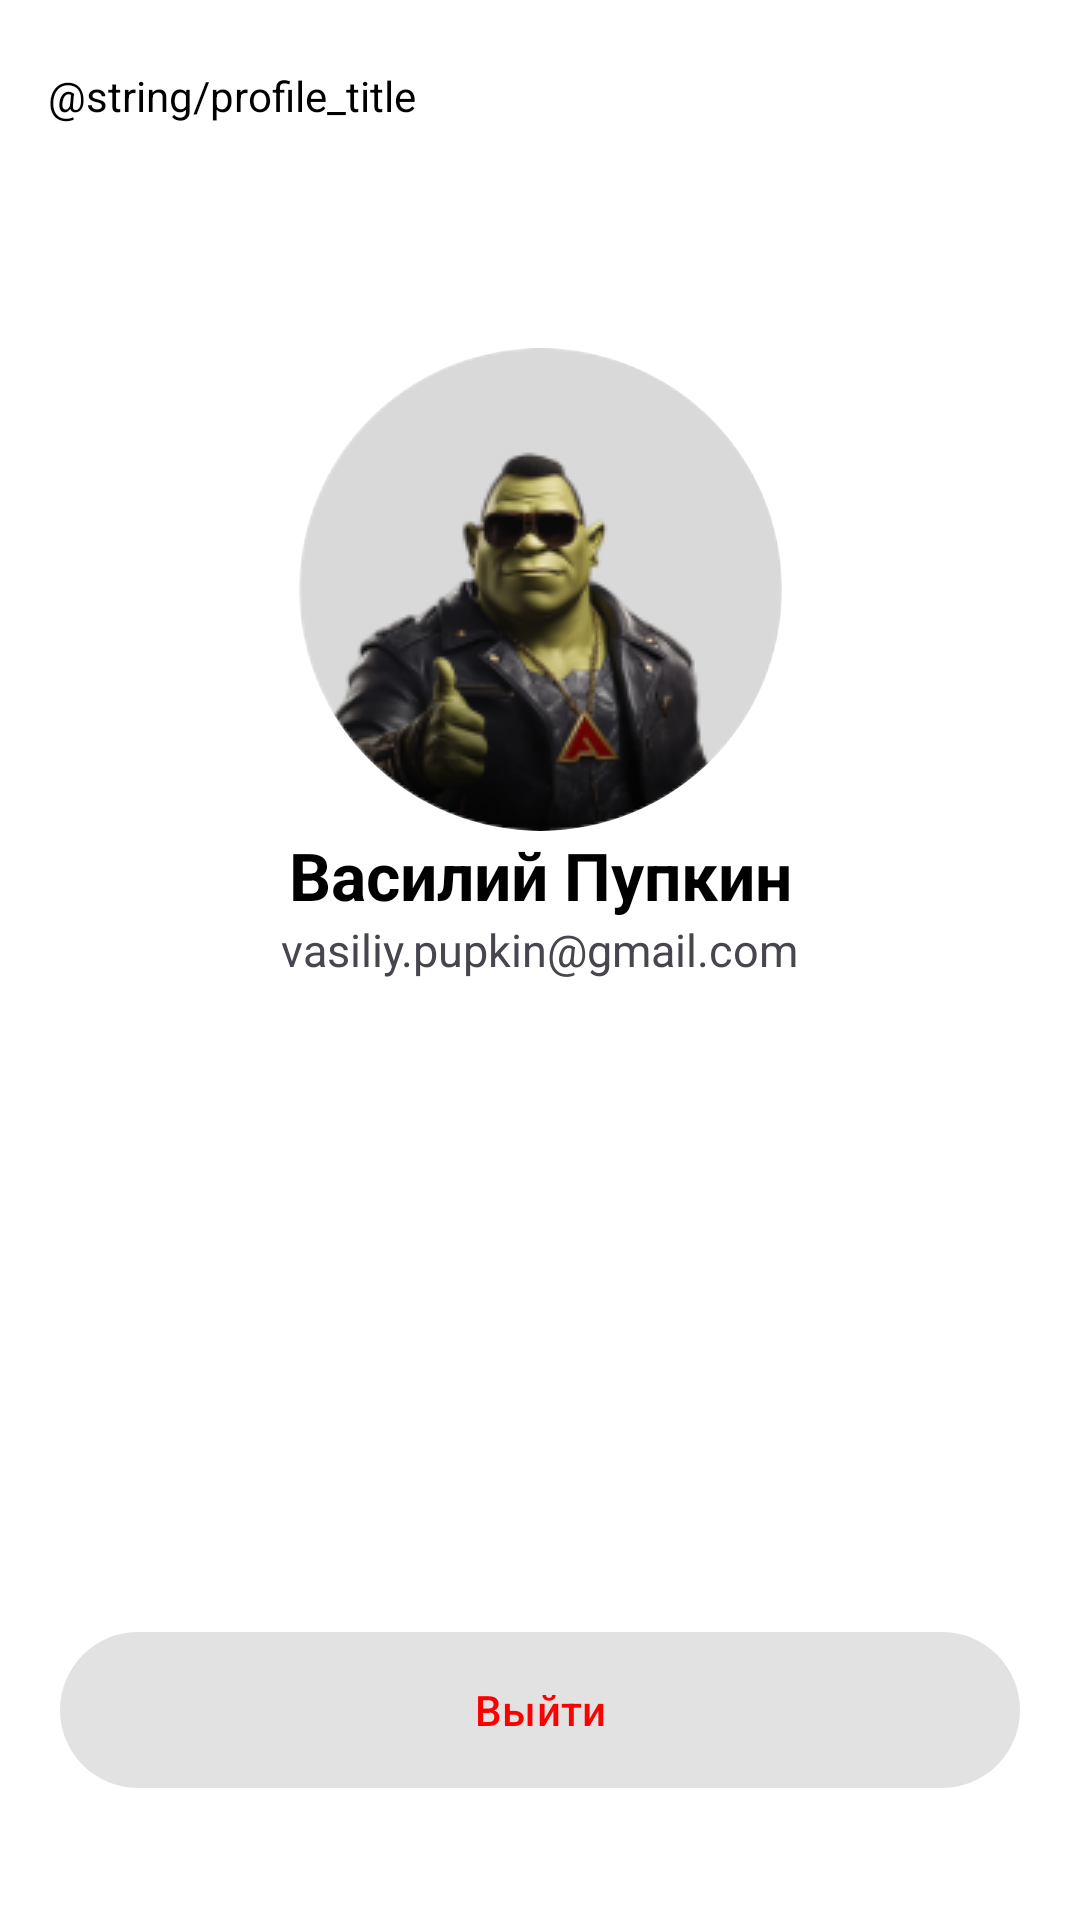

The Android layout XML behind this screen, and the referenced resources:
<!-- AndroidManifest.xml: application theme Theme.TaxApp -->
<!-- res/layout/fragment_profile.xml -->
<?xml version="1.0" encoding="utf-8"?>
<androidx.constraintlayout.widget.ConstraintLayout xmlns:android="http://schemas.android.com/apk/res/android"
    xmlns:app="http://schemas.android.com/apk/res-auto"
    xmlns:tools="http://schemas.android.com/tools"
    android:layout_width="match_parent"
    android:layout_height="match_parent"
    android:background="@color/white"
    tools:context=".features.profile.ProfileFragment">

    <com.google.android.material.appbar.AppBarLayout
        android:id="@+id/appBar"
        android:layout_width="match_parent"
        android:layout_height="wrap_content"
        android:background="@color/white"
        app:layout_constraintTop_toTopOf="parent">

        <com.google.android.material.appbar.MaterialToolbar
            android:id="@+id/profileToolbar"
            android:layout_width="match_parent"
            android:layout_height="wrap_content"
            app:title="@string/profile_title"
            app:titleTextColor="@color/black"
            app:titleTextAppearance="@style/TitleTextStyle"/>
    </com.google.android.material.appbar.AppBarLayout>


    <com.google.android.material.imageview.ShapeableImageView
        android:id="@+id/image"
        android:layout_width="161dp"
        android:layout_height="161dp"
        android:scaleType="centerCrop"
        android:src="@drawable/profile_image"
        app:shapeAppearanceOverlay="@style/roundedCorners"
        android:layout_marginTop="52dp"
        app:layout_constraintTop_toBottomOf="@id/appBar"
        app:layout_constraintStart_toStartOf="parent"
        app:layout_constraintEnd_toEndOf="parent"/>

    <TextView
        android:id="@+id/name"
        android:layout_width="wrap_content"
        android:layout_height="wrap_content"
        android:text="Василий Пупкин"
        android:textColor="@color/black"
        android:textSize="22sp"
        android:textStyle="bold"
        app:layout_constraintTop_toBottomOf="@id/image"
        app:layout_constraintStart_toStartOf="parent"
        app:layout_constraintEnd_toEndOf="parent"/>

    <TextView
        android:id="@+id/email"
        android:layout_width="wrap_content"
        android:layout_height="wrap_content"
        android:text="vasiliy.pupkin@gmail.com"
        android:textSize="15sp"
        app:layout_constraintTop_toBottomOf="@id/name"
        app:layout_constraintStart_toStartOf="parent"
        app:layout_constraintEnd_toEndOf="parent"/>

    <com.google.android.material.button.MaterialButton
        android:id="@+id/exitButton"
        android:layout_width="320dp"
        android:layout_height="60dp"
        android:backgroundTint="#16514F4F"
        android:text="Выйти"
        android:textColor="@color/red"
        app:cornerRadius="40dp"
        app:layout_constraintBottom_toBottomOf="parent"
        app:layout_constraintStart_toStartOf="parent"
        app:layout_constraintEnd_toEndOf="parent"
        android:layout_marginBottom="40dp"/>

</androidx.constraintlayout.widget.ConstraintLayout>
<!-- resources referenced by this layout -->
<resources>
  <color name="black">#FF000000</color>
  <color name="red">#FF0000</color>
  <color name="white">#FFFFFFFF</color>
  <!-- drawable profile_image: webp bitmap (drawable, 14418 bytes) -->
  <style name="roundedCorners" parent="">
          <item name="cornerSize">50%</item>
      </style>
  <style name="Theme.TaxApp" parent="Base.Theme.TaxApp">
          <item name="android:windowBackground">@color/background</item>
      </style>
  <style name="Base.Theme.TaxApp" parent="Theme.Material3.DayNight.NoActionBar">
          
          
      </style>
  <color name="background">#FFFFFF</color>
</resources>
